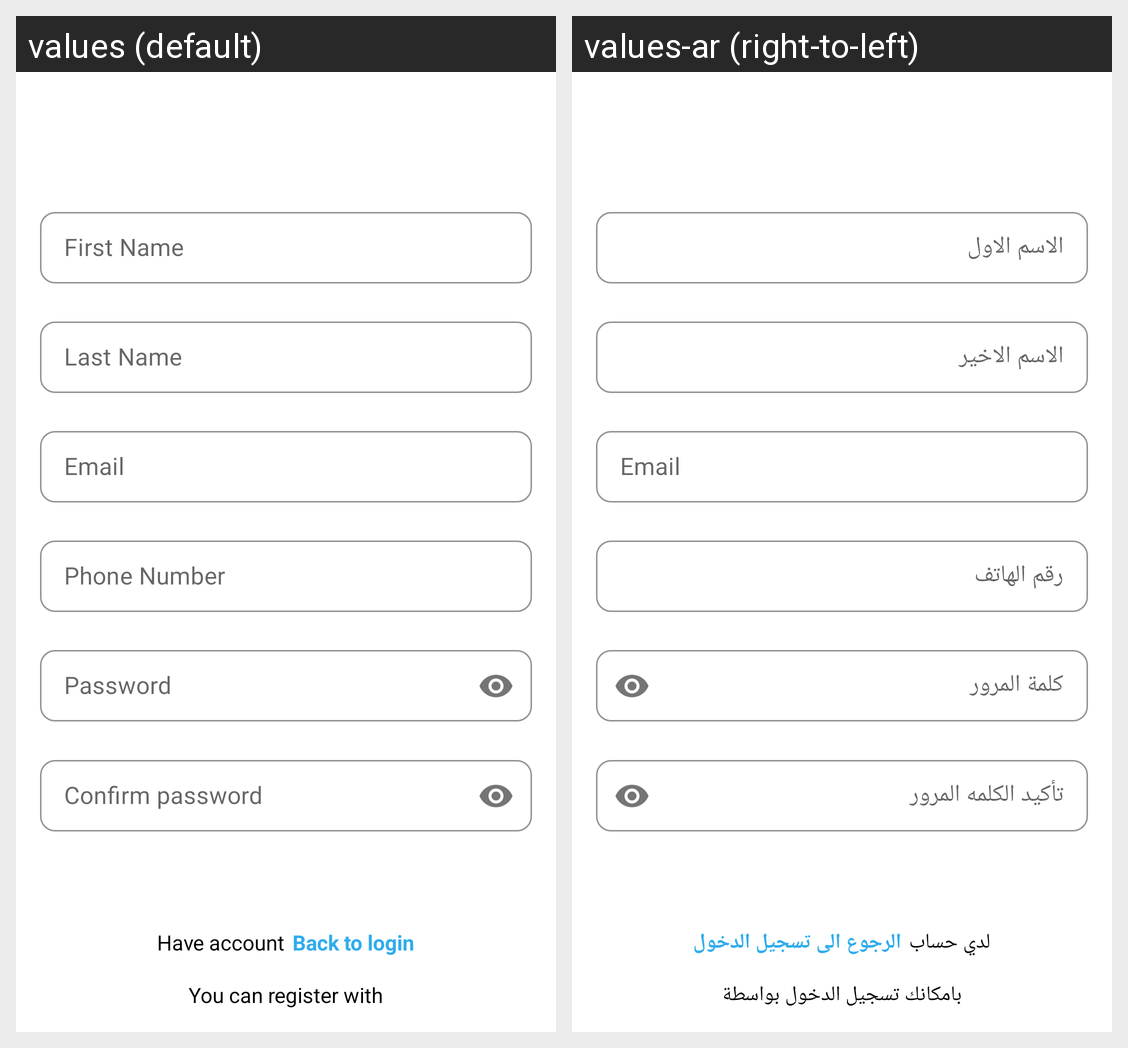

This grid shows one Android layout under two languages. Give, for every string resource on the screen, its name, the default text and each shown locale's text.
Android screen res/layout/activity_register.xml rendered under 2 locales, left to right: values (default), values-ar (right-to-left). Device: Nexus 5 (rendered at 1080×1920; each locale shown at half size, 540×960, under a caption strip naming it); theme Theme.GazaCars.
Strings drawn on this screen, with the default value and each locale's value (text and hints the layout hard-codes, and strings that could not be matched under every locale, appear in the picture but are not listed):

first_name
  values: First Name
  values-ar: الاسم الاول

last_name
  values: Last Name
  values-ar: الاسم الاخير

phone_number
  values: Phone Number
  values-ar: رقم الهاتف

password
  values: Password
  values-ar: كلمة المرور

confirm_password
  values: Confirm password
  values-ar: تأكيد الكلمه المرور

have_account
  values: Have account
  values-ar: لدي حساب

back_to_login
  values: Back to login
  values-ar: الرجوع الى تسجيل الدخول

you_can_register_with
  values: You can register with
  values-ar: بامكانك تسجيل الدخول بواسطة
